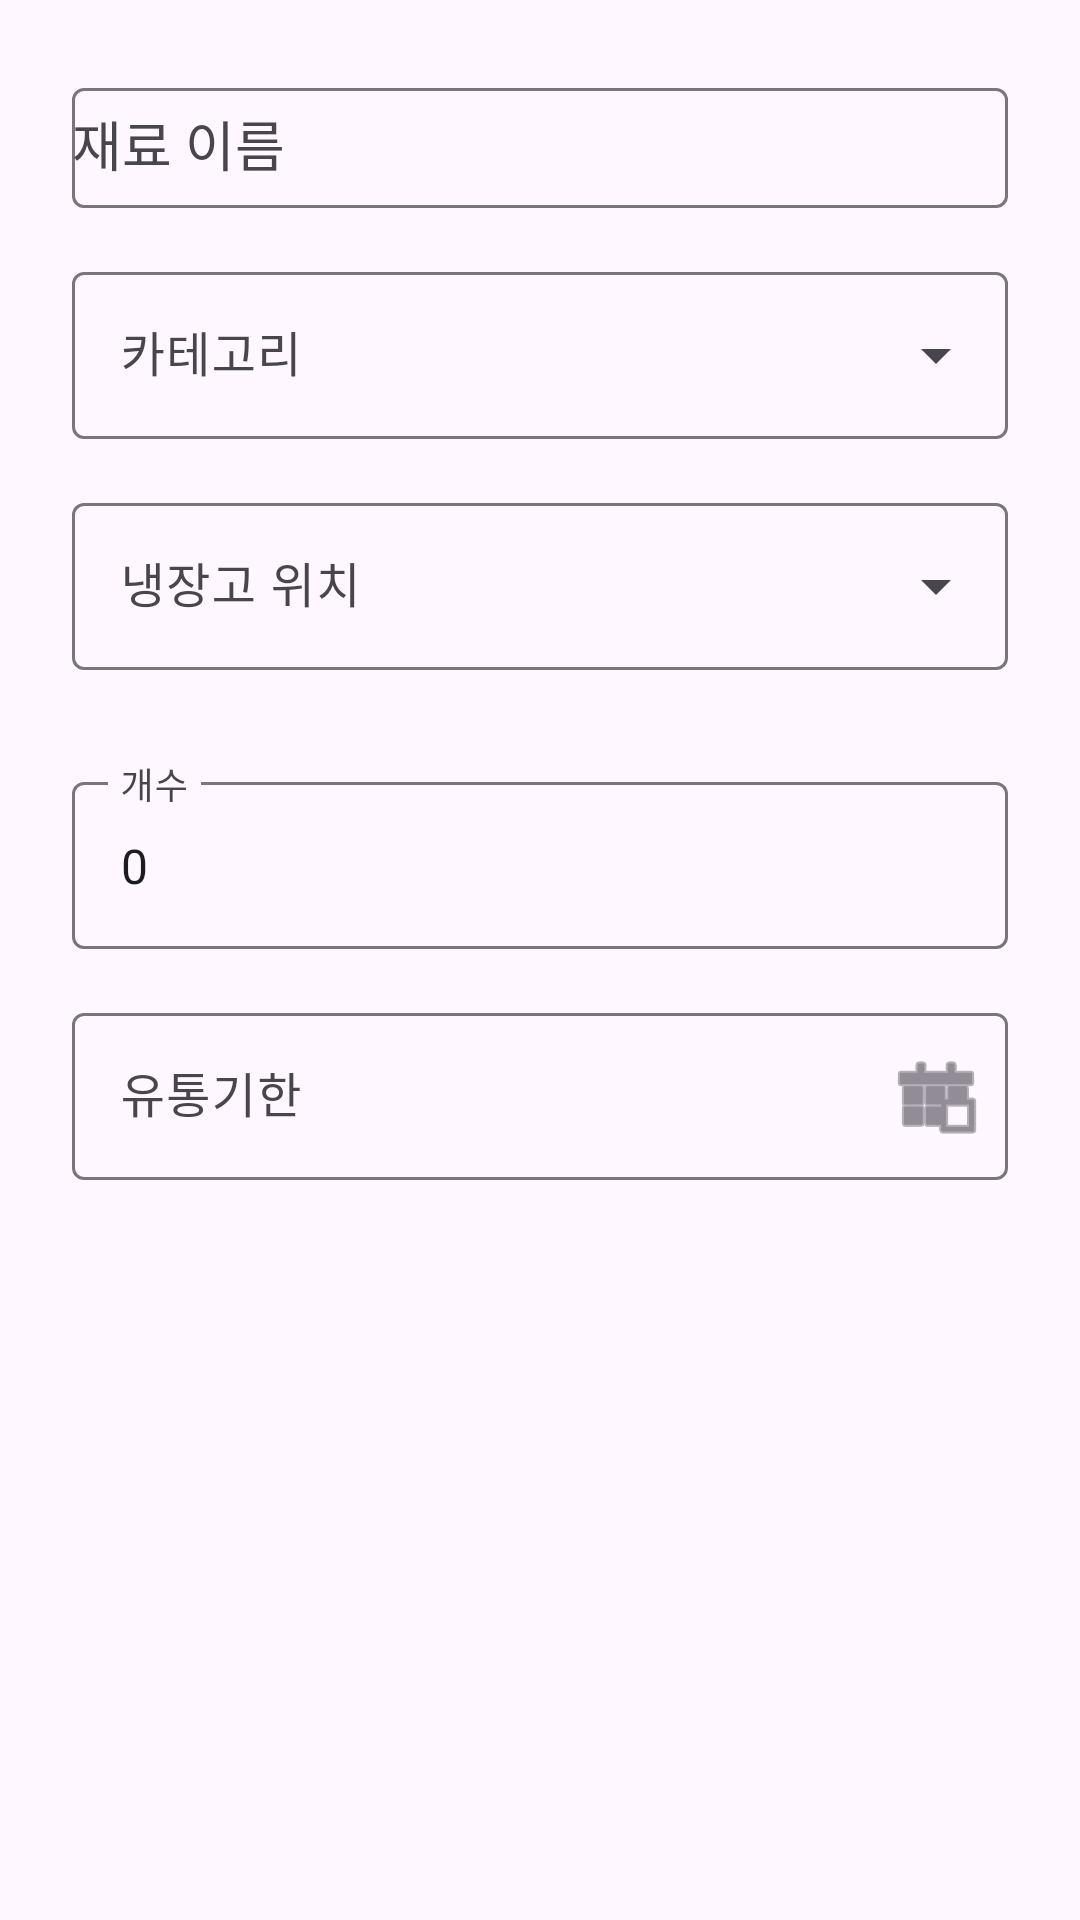

Layout XML and referenced resources for this Android screen:
<!-- AndroidManifest.xml: application theme Theme.Recipe2 -->
<!-- res/layout/dialog_add_ingredient_detail.xml -->
<?xml version="1.0" encoding="utf-8"?>
<LinearLayout xmlns:android="http://schemas.android.com/apk/res/android"
    xmlns:app="http://schemas.android.com/apk/res-auto"
    xmlns:tools="http://schemas.android.com/tools"
    android:layout_width="match_parent"
    android:layout_height="wrap_content"
    android:orientation="vertical"
    android:padding="24dp">

    <com.google.android.material.textfield.TextInputLayout
        style="@style/Widget.Material3.TextInputLayout.OutlinedBox"
        android:layout_width="match_parent"
        android:layout_height="wrap_content"
        android:hint="재료 이름">
        <AutoCompleteTextView
            android:id="@+id/et_ingredient_name"
            android:layout_width="match_parent"
            android:layout_height="40dp"
            android:inputType="text" />
    </com.google.android.material.textfield.TextInputLayout>

    <com.google.android.material.textfield.TextInputLayout
        style="@style/Widget.Material3.TextInputLayout.OutlinedBox.ExposedDropdownMenu"
        android:layout_width="match_parent"
        android:layout_height="wrap_content"
        android:layout_marginTop="16dp"
        android:hint="카테고리">
        <AutoCompleteTextView
            android:id="@+id/spinner_category"
            android:layout_width="match_parent"
            android:layout_height="wrap_content"
            android:inputType="none"
            tools:text="채소"/>
    </com.google.android.material.textfield.TextInputLayout>

    <com.google.android.material.textfield.TextInputLayout
        style="@style/Widget.Material3.TextInputLayout.OutlinedBox.ExposedDropdownMenu"
        android:layout_width="match_parent"
        android:layout_height="wrap_content"
        android:layout_marginTop="16dp"
        android:hint="냉장고 위치">
        <AutoCompleteTextView
            android:id="@+id/spinner_location"
            android:layout_width="match_parent"
            android:layout_height="wrap_content"
            android:inputType="none"
            tools:text="냉장실"/>
    </com.google.android.material.textfield.TextInputLayout>

    <com.google.android.material.button.MaterialButtonToggleGroup
        android:id="@+id/toggle_input_type"
        android:layout_width="match_parent"
        android:layout_height="wrap_content"
        android:layout_marginTop="24dp"
        app:checkedButton="@id/btn_select_quantity"
        app:selectionRequired="true"
        app:singleSelection="true">
        <Button
            android:id="@+id/btn_select_quantity"
            style="?attr/materialButtonOutlinedStyle"
            android:layout_width="0dp"
            android:layout_height="wrap_content"
            android:layout_weight="1"
            android:text="개수" />
        <Button
            android:id="@+id/btn_select_amount"
            style="?attr/materialButtonOutlinedStyle"
            android:layout_width="0dp"
            android:layout_height="wrap_content"
            android:layout_weight="1"
            android:text="양" />
    </com.google.android.material.button.MaterialButtonToggleGroup>

    <LinearLayout
        android:id="@+id/ll_quantity_input"
        android:layout_width="match_parent"
        android:layout_height="wrap_content"
        android:layout_marginTop="8dp"
        android:orientation="horizontal">
        <com.google.android.material.textfield.TextInputLayout
            style="@style/Widget.Material3.TextInputLayout.OutlinedBox"
            android:layout_width="0dp"
            android:layout_height="wrap_content"
            android:layout_weight="1"
            android:hint="개수">
            <com.google.android.material.textfield.TextInputEditText
                android:id="@+id/et_quantity"
                android:layout_width="match_parent"
                android:layout_height="wrap_content"
                android:inputType="number"
                android:text="0" />
        </com.google.android.material.textfield.TextInputLayout>
    </LinearLayout>

    <com.google.android.material.textfield.TextInputLayout
        android:id="@+id/til_amount"
        style="@style/Widget.Material3.TextInputLayout.OutlinedBox"
        android:layout_width="match_parent"
        android:layout_height="wrap_content"
        android:layout_marginTop="8dp"
        android:hint="양"
        app:suffixText="g"
        android:visibility="gone"
        tools:visibility="visible">
        <com.google.android.material.textfield.TextInputEditText
            android:id="@+id/et_amount"
            android:layout_width="match_parent"
            android:layout_height="wrap_content"
            android:inputType="numberDecimal"
            android:text="0" />
    </com.google.android.material.textfield.TextInputLayout>

    <com.google.android.material.textfield.TextInputLayout
        style="@style/Widget.Material3.TextInputLayout.OutlinedBox"
        android:layout_width="match_parent"
        android:layout_height="wrap_content"
        android:layout_marginTop="16dp"
        app:endIconDrawable="@android:drawable/ic_menu_today"
        app:endIconMode="custom"
        android:hint="유통기한">
        <com.google.android.material.textfield.TextInputEditText
            android:id="@+id/et_expiration_date"
            android:layout_width="match_parent"
            android:layout_height="wrap_content"
            android:clickable="true"
            android:focusable="false"
            android:cursorVisible="false"/>
    </com.google.android.material.textfield.TextInputLayout>
</LinearLayout>
<!-- resources referenced by this layout -->
<resources>
  <style name="Theme.Recipe2" parent="Base.Theme.Recipe2" />
  <style name="Base.Theme.Recipe2" parent="Theme.Material3.DayNight.NoActionBar">
          
          
      </style>
</resources>
